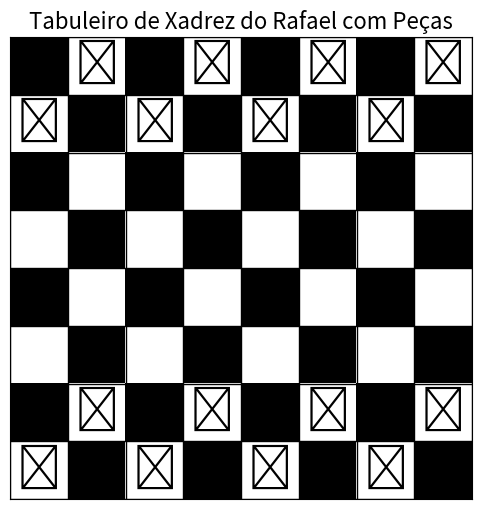

This chart was generated by the following Python code:
import matplotlib.pyplot as plt
import numpy as np

# Criar o tabuleiro
n = 8
tabuleiro = np.zeros((n, n))
for i in range(n):
    for j in range(n):
        if (i + j) % 2 == 1:
            tabuleiro[i, j] = 1

# Posições iniciais das peças usando emojis
# Peças pretas (letras maiúsculas)
# Peças brancas (letras minúsculas)
pecas = [
    ["♜", "♞", "♝", "♛", "♚", "♝", "♞", "♜"],
    ["♟"] * 8,
    [""] * 8,
    [""] * 8,
    [""] * 8,
    [""] * 8,
    ["♙"] * 8,
    ["♖", "♘", "♗", "♕", "♔", "♗", "♘", "♖"]
]

# Plotar o tabuleiro
fig, ax = plt.subplots(figsize=(6, 6))
ax.imshow(tabuleiro, cmap='gray', extent=[0, 8, 0, 8])

# Adicionar as peças
for i in range(n):
    for j in range(n):
        peca = pecas[i][j]
        if peca != "":
            ax.text(j + 0.5, 7.5 - i, peca, fontsize=32, ha='center', va='center')

# Adicionar grades e rótulos
for i in range(n + 1):
    ax.axhline(i, color='black', linewidth=1)
    ax.axvline(i, color='black', linewidth=1)

ax.set_xticks([])
ax.set_yticks([])
ax.set_title("Tabuleiro de Xadrez do Rafael com Peças", fontsize=16)
plt.show()